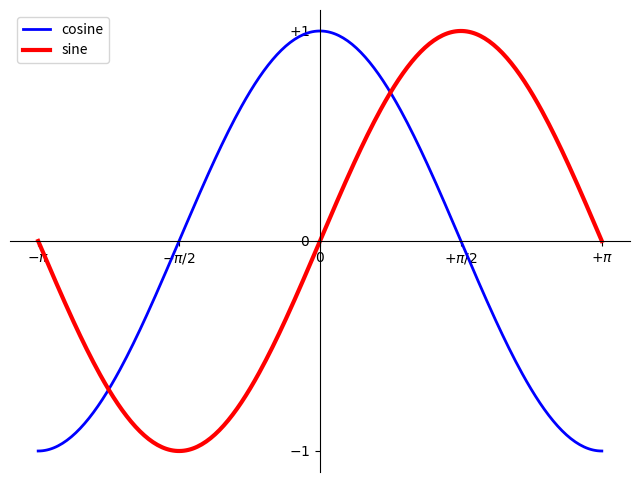

Generate this figure with matplotlib:
import numpy as np
import matplotlib.pyplot as plt

x = np.linspace(-np.pi, np.pi, 256, endpoint = True)
C, S = np.cos(x), np.sin(x)






plt.figure(figsize = (8,6), dpi = 100)
plt.subplot(111)
x = np.linspace(-np.pi, np.pi, 256, endpoint = True)
C, S = np.cos(x), np.sin(x)
plt.plot(x, C, color = 'blue', linewidth = 2.0, linestyle = '-', label = 'cosine')
plt.plot(x, S, color = 'red', linewidth = 3.0, linestyle = '-', label = 'sine')
plt.legend(loc='upper left', frameon=True)
# Set x_limits
plt.xlim(x.min()*1.1, x.max()*1.1)
 #Set y_lim
plt.ylim(C.min()*1.1, C.max()*1.1)

 #set yticks
plt.yticks([-1, 0, +1], [r'$-1$', r'$0$', r'$+1$'])
 #set xticks
plt.xticks([-np.pi, -np.pi/2, 0, np.pi/2, np.pi], [r'$-\pi$', r'$-\pi/2$', r'$0$', r'$+\pi/2$', r'$+\pi$'])

ax = plt.gca()
ax.spines['right'].set_color('none')
ax.spines['top'].set_color('none')
ax.xaxis.set_ticks_position('bottom')
ax.spines['bottom'].set_position(('data', 0))
ax.yaxis.set_ticks_position('left')
ax.spines['left'].set_position(('data', 0))



 #save figure using 72n dots per inch
plt.savefig('plot3.pdf', dpi = 720)

 #show results on screen
plt.show()
plt.close()
